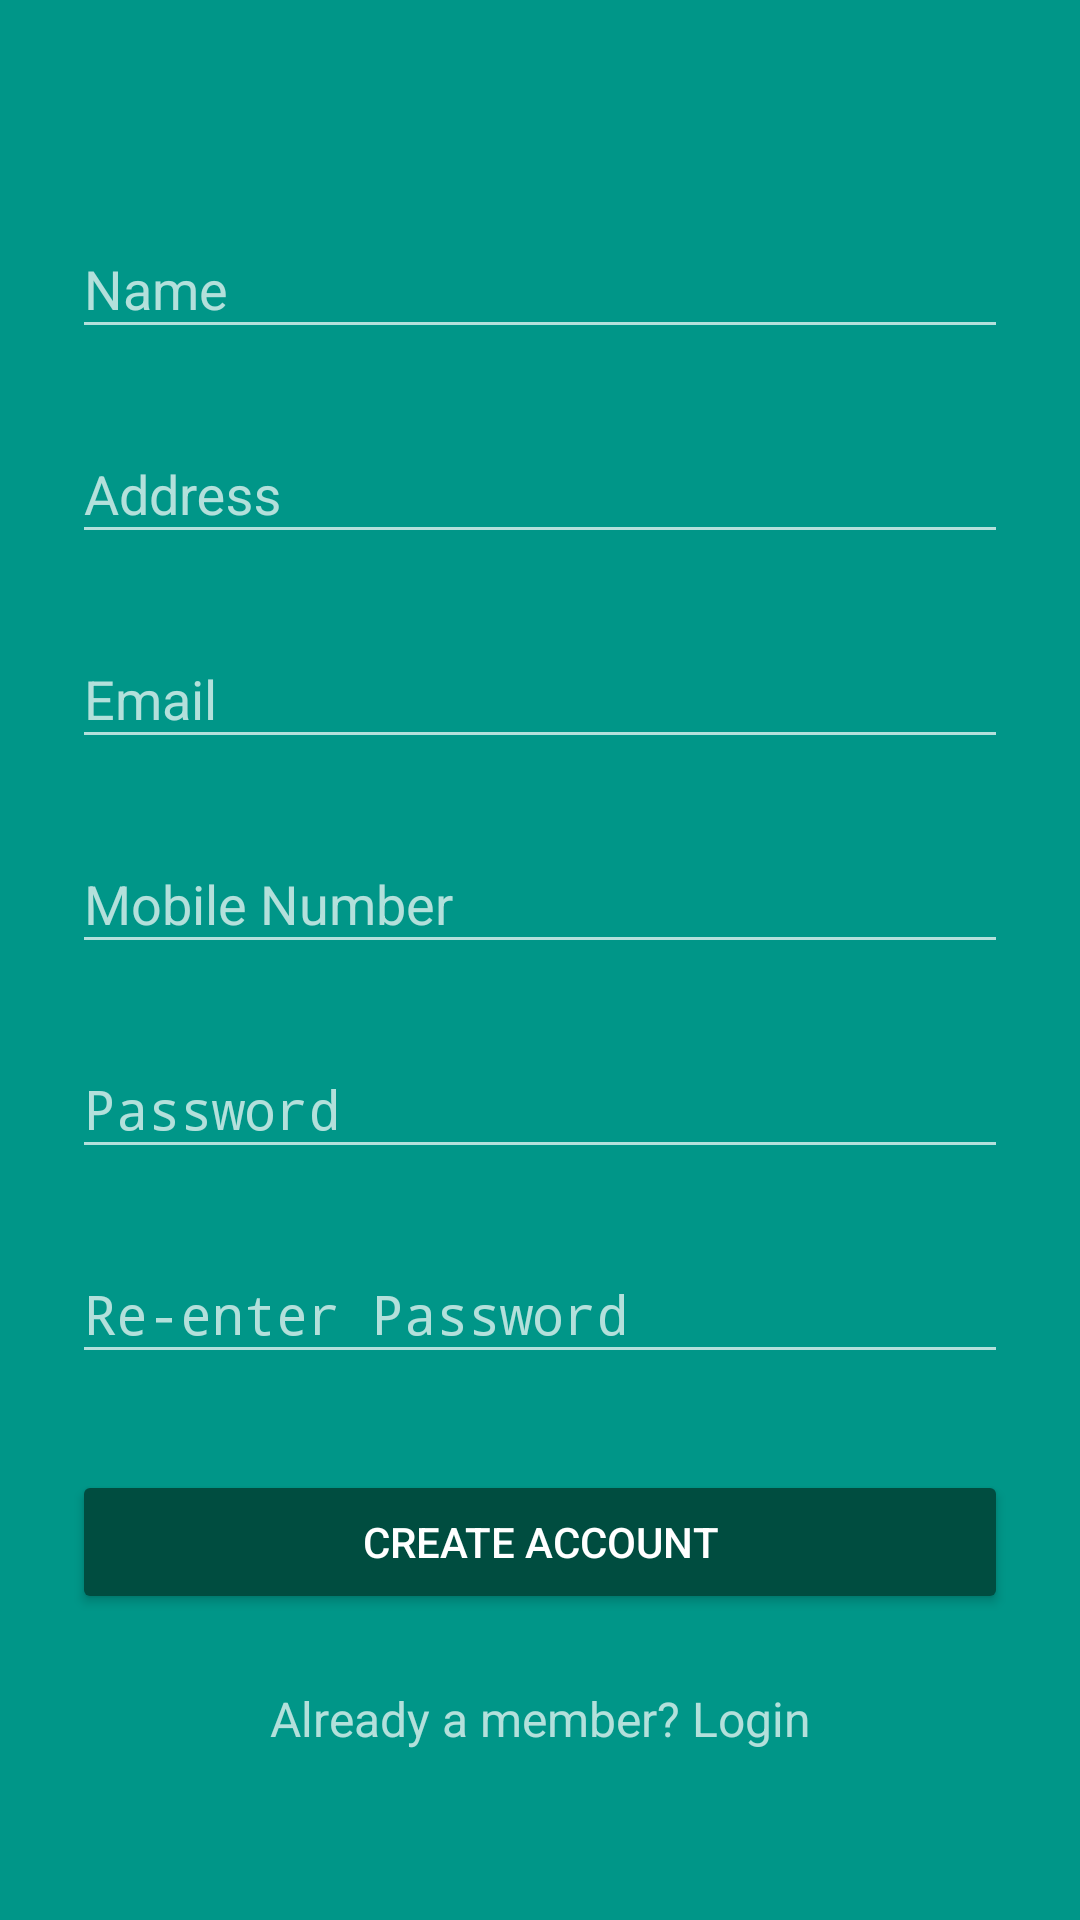

Android layout source for this screen:
<!-- AndroidManifest.xml: activity theme AppTheme.Dark -->
<!-- res/layout/activity_signup.xml -->
<ScrollView xmlns:android="http://schemas.android.com/apk/res/android"
    android:layout_width="fill_parent"
    android:layout_height="fill_parent"
    android:fitsSystemWindows="true">

    <LinearLayout
        android:orientation="vertical"
        android:layout_width="match_parent"
        android:layout_height="wrap_content"
        android:paddingTop="56dp"
        android:paddingLeft="24dp"
        android:paddingRight="24dp">

        <android.support.design.widget.TextInputLayout
            android:layout_width="match_parent"
            android:layout_height="wrap_content"
            android:layout_marginTop="8dp"
            android:layout_marginBottom="8dp">

            <EditText android:id="@+id/et_name"
                android:layout_width="match_parent"
                android:layout_height="wrap_content"
                android:inputType="textPersonName"
                android:hint="@string/strSignUpName" />
        </android.support.design.widget.TextInputLayout>

        <android.support.design.widget.TextInputLayout
            android:layout_width="match_parent"
            android:layout_height="wrap_content"
            android:layout_marginTop="8dp"
            android:layout_marginBottom="8dp">
            <EditText android:id="@+id/et_address"
                android:layout_width="match_parent"
                android:layout_height="wrap_content"
                android:inputType="textPostalAddress"
                android:hint="@string/strAddress" />
        </android.support.design.widget.TextInputLayout>

        <android.support.design.widget.TextInputLayout
            android:layout_width="match_parent"
            android:layout_height="wrap_content"
            android:layout_marginTop="8dp"
            android:layout_marginBottom="8dp">
            <EditText android:id="@+id/et_email"
                android:layout_width="match_parent"
                android:layout_height="wrap_content"
                android:inputType="textEmailAddress"
                android:hint="@string/strEmail" />
        </android.support.design.widget.TextInputLayout>

        <android.support.design.widget.TextInputLayout
            android:layout_width="match_parent"
            android:layout_height="wrap_content"
            android:layout_marginTop="8dp"
            android:layout_marginBottom="8dp">
            <EditText android:id="@+id/et_mobile"
                android:layout_width="match_parent"
                android:layout_height="wrap_content"
                android:inputType="number"
                android:hint="@string/strMobileNumber" />
        </android.support.design.widget.TextInputLayout>

        <android.support.design.widget.TextInputLayout
            android:layout_width="match_parent"
            android:layout_height="wrap_content"
            android:layout_marginTop="8dp"
            android:layout_marginBottom="8dp">
            <EditText android:id="@+id/et_password"
                android:layout_width="match_parent"
                android:layout_height="wrap_content"
                android:inputType="textPassword"
                android:hint="@string/strPassword"/>
        </android.support.design.widget.TextInputLayout>

        <android.support.design.widget.TextInputLayout
            android:layout_width="match_parent"
            android:layout_height="wrap_content"
            android:layout_marginTop="8dp"
            android:layout_marginBottom="8dp">
            <EditText android:id="@+id/et_reEnterPassword"
                android:layout_width="match_parent"
                android:layout_height="wrap_content"
                android:inputType="textPassword"
                android:hint="@string/strReEnterPassword"/>
        </android.support.design.widget.TextInputLayout>

        <android.support.v7.widget.AppCompatButton
            android:id="@+id/btnSignup"
            android:layout_width="fill_parent"
            android:layout_height="wrap_content"
            android:layout_marginTop="24dp"
            android:layout_marginBottom="24dp"
            android:padding="12dp"
            android:text="@string/strCreateAccount"/>
        <TextView android:id="@+id/tv_loginLink"
            android:layout_width="fill_parent"
            android:layout_height="wrap_content"
            android:layout_marginBottom="24dp"
            android:text="@string/strLoginLink"
            android:gravity="center"
            android:textSize="16sp"/>
    </LinearLayout>
</ScrollView>
<!-- resources referenced by this layout -->
<resources>
  <string name="strAddress">Address</string>
  <string name="strCreateAccount">Create Account</string>
  <string name="strEmail">Email</string>
  <string name="strLoginLink">Already a member? Login</string>
  <string name="strMobileNumber">Mobile Number</string>
  <string name="strPassword">Password</string>
  <string name="strReEnterPassword">Re-enter Password</string>
  <string name="strSignUpName">Name</string>
  <style name="AppTheme.Dark" parent="Theme.AppCompat.NoActionBar">
          <item name="colorPrimary">@color/colorPrimary</item>
          <item name="colorPrimaryDark">@color/colorPrimaryDark</item>
          <item name="colorAccent">@color/colorAccent</item>
  
          <item name="android:windowBackground">@color/colorPrimary</item>
  
          <item name="colorButtonNormal">@color/colorPrimaryDark</item>
      </style>
  <color name="colorPrimary">#009688</color>
  <color name="colorPrimaryDark">#004D40</color>
  <color name="colorAccent">#4CAF50</color>
</resources>
